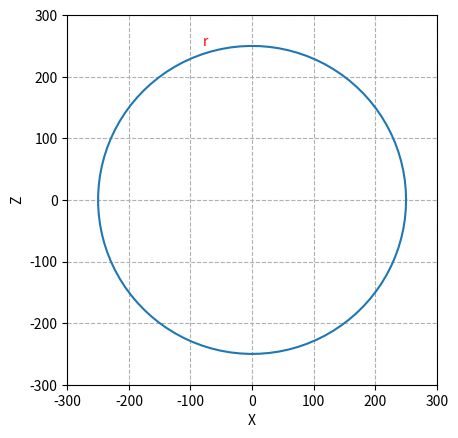

The matplotlib source for this figure: (Note: this script raises an exception after producing the figure.)
import numpy as np
import matplotlib.pyplot as plt
import matplotlib, math

# Create subplot
fig, ax = plt.subplots(1)

# Create circle
theta = np.linspace(0, 2*np.pi, 100)
r = 250.0
x1 = r*np.cos(theta)
x2 = r*np.sin(theta)

# Print circle
ax.plot(x1, x2)
ax.set_aspect(1)

# Configure grid
plt.xlim(-300.00,300.00)
plt.ylim(-300.00,300.00)
plt.grid(linestyle='--')
plt.xlabel('X')
plt.ylabel('Z')

# Adding points
xy1,xy2 = (-100, 0.0), (0.0,0.0)

# Create vector to translate
#ax.plot(xy1, xy2,  color='r', lw=2)
#ax.scatter(xy1[0],xy1[1], color='r')
#ax.scatter(xy2[0],xy2[1], color='r')
#ax.annotate('x', (-110,-35.0) )
#ax.annotate('x0', (-10.0,-35.0) )
#ax.annotate('r', (-50.0,15.0), color='r')

# Save file
#plt.savefig("fig_01.png", bbox_inches='tight')

# Arc de cercle
ax.annotate('r', (-80.0,250.0), color='r')
a = matplotlib.patches.Arc((0, 0), 500, 500, 0, 90, 90+(100/250)*90, color='red', lw=2, zorder=5)
ax.add_patch(a)

# Create vector to translate
x_ = 250 * math.sin( 100/250 * (math.pi/2) )

ax.plot((-1*x_,0.0), xy2,  color='orange', lw=2)
ax.annotate('r\'', (-75.0,15.0), color='orange')

ax.plot( (-1*x_,0.0), (200.0,0.0), color='black', lw=1 )
ax.plot( (0.0,0.0), (250.0,0.0), color='black', lw=1 )

b = matplotlib.patches.Arc((0, 0), 150, 150, 0, 90, 90+(100/250)*90, color='black', lw=1, zorder=5)
ax.annotate(r'$\theta$', (-40.0,100.0), color='black')
ax.add_patch(b)

#ax.plot((-100.0,-0.0), (-3.0,-3.0),  color='red', lw=2)
#ax.annotate('r', (-75.0,-35.0), color='red')

# Save file
plt.savefig("fig_02.png", bbox_inches='tight')

#plt.savefig("fig_03.png", bbox_inches='tight')


#plt.show()
